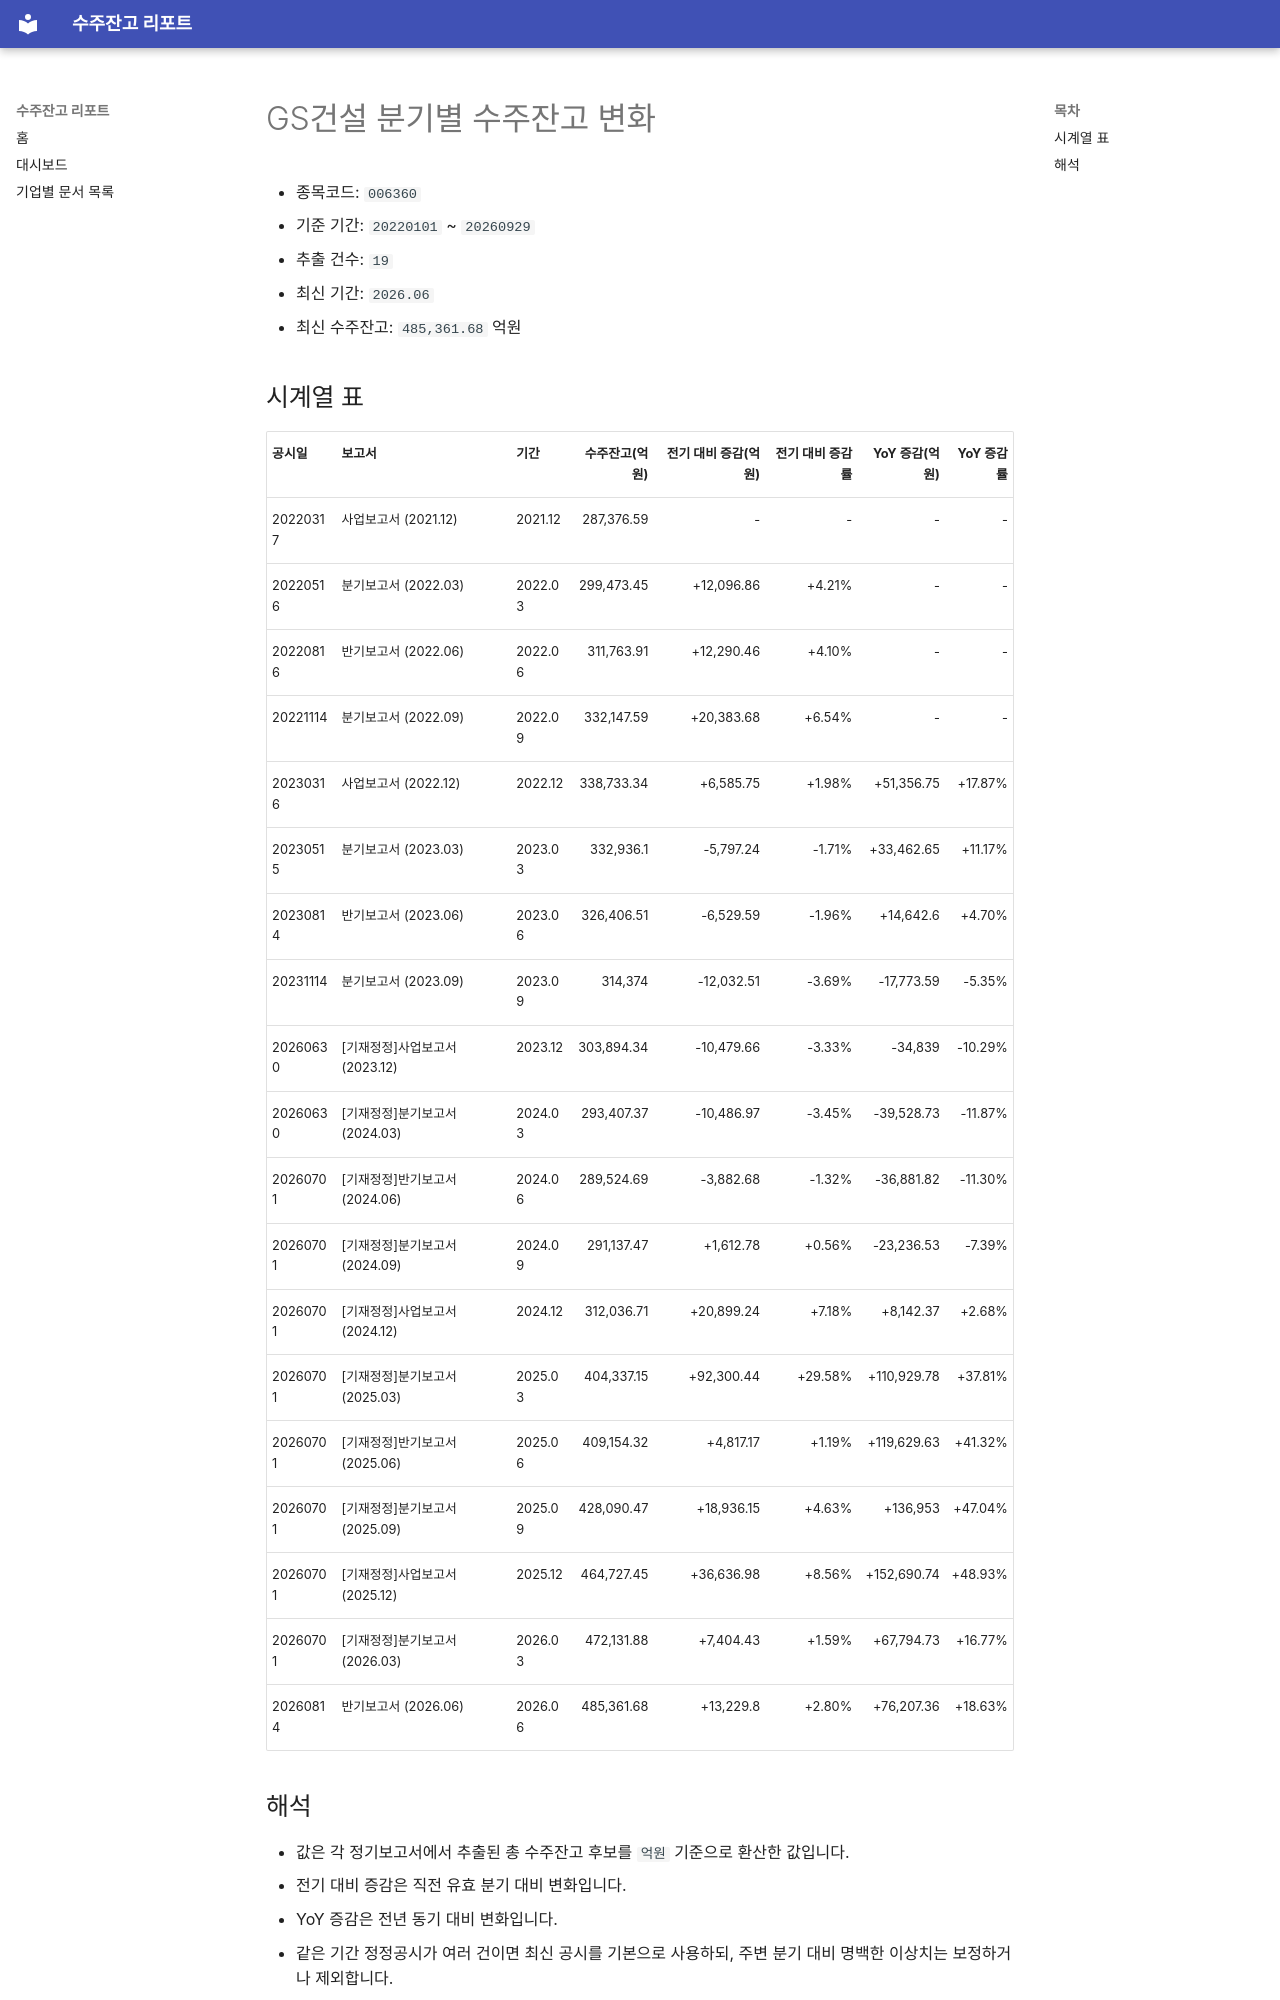

repository: agent-jaden/order-backlog-dashboard · page: companies/GS건설_수주잔고(006360)/index.html · generator: mkdocs

# GS건설 분기별 수주잔고 변화

- 종목코드: `006360`
- 기준 기간: `20220101` ~ `20260929`
- 추출 건수: `19`
- 최신 기간: `2026.06`
- 최신 수주잔고: `485,361.68` 억원

## 시계열 표

| 공시일 | 보고서 | 기간 | 수주잔고(억원) | 전기 대비 증감(억원) | 전기 대비 증감률 | YoY 증감(억원) | YoY 증감률 |
| --- | --- | --- | ---: | ---: | ---: | ---: | ---: |
| 20220317 | 사업보고서 (2021.12) | 2021.12 | 287,376.59 | - | - | - | - |
| 20220516 | 분기보고서 (2022.03) | 2022.03 | 299,473.45 | +12,096.86 | +4.21% | - | - |
| 20220816 | 반기보고서 (2022.06) | 2022.06 | 311,763.91 | +12,290.46 | +4.10% | - | - |
| 20221114 | 분기보고서 (2022.09) | 2022.09 | 332,147.59 | +20,383.68 | +6.54% | - | - |
| 20230316 | 사업보고서 (2022.12) | 2022.12 | 338,733.34 | +6,585.75 | +1.98% | +51,356.75 | +17.87% |
| 20230515 | 분기보고서 (2023.03) | 2023.03 | 332,936.1 | -5,797.24 | -1.71% | +33,462.65 | +11.17% |
| 20230814 | 반기보고서 (2023.06) | 2023.06 | 326,406.51 | -6,529.59 | -1.96% | +14,642.6 | +4.70% |
| 20231114 | 분기보고서 (2023.09) | 2023.09 | 314,374 | -12,032.51 | -3.69% | -17,773.59 | -5.35% |
| 20260630 | [기재정정]사업보고서 (2023.12) | 2023.12 | 303,894.34 | -10,479.66 | -3.33% | -34,839 | -10.29% |
| 20260630 | [기재정정]분기보고서 (2024.03) | 2024.03 | 293,407.37 | -10,486.97 | -3.45% | -39,528.73 | -11.87% |
| 20260701 | [기재정정]반기보고서 (2024.06) | 2024.06 | 289,524.69 | -3,882.68 | -1.32% | -36,881.82 | -11.30% |
| 20260701 | [기재정정]분기보고서 (2024.09) | 2024.09 | 291,137.47 | +1,612.78 | +0.56% | -23,236.53 | -7.39% |
| 20260701 | [기재정정]사업보고서 (2024.12) | 2024.12 | 312,036.71 | +20,899.24 | +7.18% | +8,142.37 | +2.68% |
| 20260701 | [기재정정]분기보고서 (2025.03) | 2025.03 | 404,337.15 | +92,300.44 | +29.58% | +110,929.78 | +37.81% |
| 20260701 | [기재정정]반기보고서 (2025.06) | 2025.06 | 409,154.32 | +4,817.17 | +1.19% | +119,629.63 | +41.32% |
| 20260701 | [기재정정]분기보고서 (2025.09) | 2025.09 | 428,090.47 | +18,936.15 | +4.63% | +136,953 | +47.04% |
| 20260701 | [기재정정]사업보고서 (2025.12) | 2025.12 | 464,727.45 | +36,636.98 | +8.56% | +152,690.74 | +48.93% |
| 20260701 | [기재정정]분기보고서 (2026.03) | 2026.03 | 472,131.88 | +7,404.43 | +1.59% | +67,794.73 | +16.77% |
| 20260814 | 반기보고서 (2026.06) | 2026.06 | 485,361.68 | +13,229.8 | +2.80% | +76,207.36 | +18.63% |
